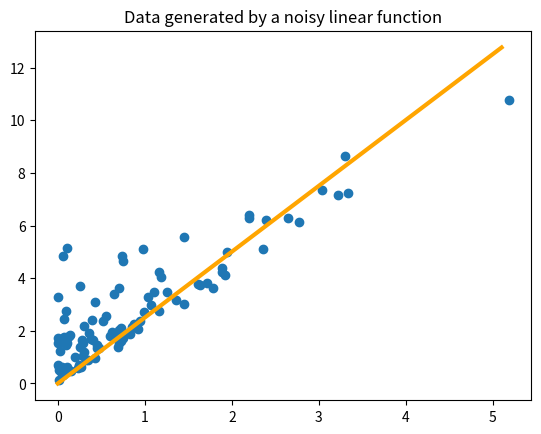
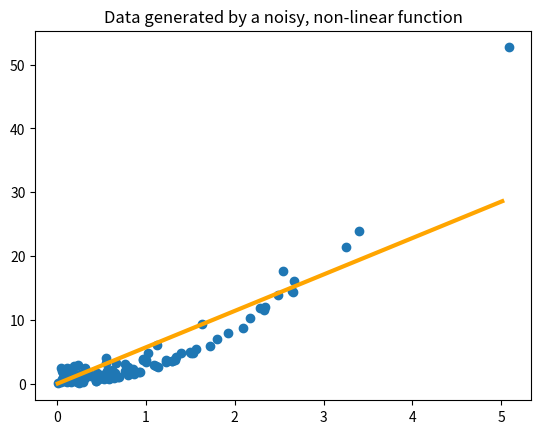
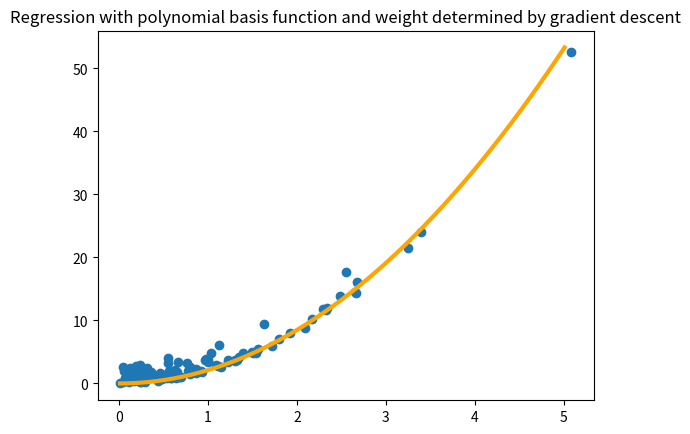

Here is the Python script that generated these plots, in order:
# THE ANSWER:
# using exponential distribution with gaussian noise, proposed method fitted mostly properly on linear function(without gradient
# descent used, line 17) and even approximated quadratic function generated with linear(line 24) decently enough.
# With exponential noise, however, quadratic fit using gradient descent is perfect, while linear one seems mostly impossible to fit 
import numpy as np
import matplotlib.pyplot as plt
from mpl_toolkits.mplot3d import Axes3D
import copy


X_poly = np.random.exponential(size=(100,1))                 #generate a bunch of randomly selected X's
Y_poly = 2*np.power(X_poly,2) + np.random.exponential(size=(100,1))  #Y = x^{2} + noise ---- a non linear function of X

X_lin = np.random.exponential(size=(100,1))             #generate a bunch of randomly selected X's
Y_lin = 2*(X_lin) + np.random.exponential(size=(100,1)) #Y = 2x + noise

w = (1.0/np.dot(X_lin.T, X_lin))[0,0]*X_lin.T.dot(Y_lin)[0,0] #closed form OLS solution for single dim

plt.plot(np.arange(np.min(X_lin),np.max(X_lin),0.1), w*np.arange(np.min(X_lin),np.max(X_lin),0.1), color="orange", lw=3)
plt.title("Data generated by a noisy linear function")
plt.scatter(X_lin, Y_lin)
plt.show()

w = (1.0/np.dot(X_poly.T, X_poly))[0,0]*X_poly.T.dot(Y_poly)[0,0]

plt.plot(np.arange(np.min(X_poly),np.max(X_poly),0.1), w*np.arange(np.min(X_poly),np.max(X_poly),0.1), color="orange", lw=3)
plt.title("Data generated by a noisy, non-linear function")
plt.scatter(X_poly,Y_poly)
plt.show()


w_next = np.random.normal(0,1,size=(1,1))  #pick a random place to start w and store previous values
step_size = 0.0001                         #this is how much we update w by

i = 0
max_iter = 10000                           #a maximum number of iterations will be our stopping criterion

while i < max_iter:
    w_next -= step_size*2*np.power(X_poly,2).T.dot(np.power(X_poly,2).dot(w_next) - Y_poly) #the polynomial basis function x^{2}
    i += 1

plt.plot(np.arange(np.min(X_poly),np.max(X_poly),0.1), (w_next*np.power(np.arange(np.min(X_poly),np.max(X_poly),0.1),2))[0,:], color="orange", lw=3)
plt.title("Regression with polynomial basis function and weight determined by gradient descent")
plt.scatter(X_poly,Y_poly)
plt.show()
